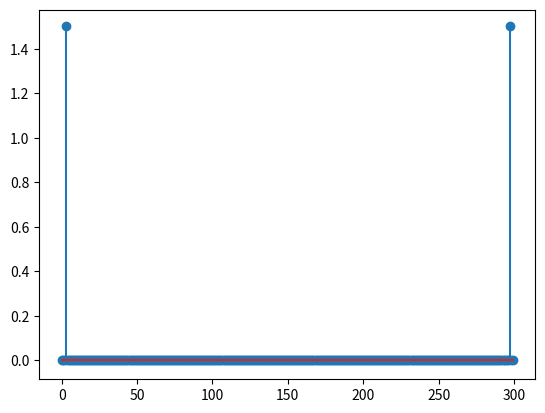

This figure's Python source:
import numpy as np
import matplotlib.pyplot as plt
 
t = np.arange(0, 3, 1 / 100)
# signal = 0.01 *np.sin(2*np.pi*t) + 0.01 *np.cos(6*np.pi*t) 
signal = 0.01 *np.cos(2*np.pi*t) 
print(len(t))
print(signal)
 
# fft = np.fft.fft(signal) / len(signal)  
fft = np.fft.fft(signal) 
 
fft_magnitude = abs(fft)



plt.plot(t,signal)
plt.grid()
plt.show()
 
plt.stem(fft_magnitude)
plt.grid()
plt.show()


# pip install librosa
# import librosa